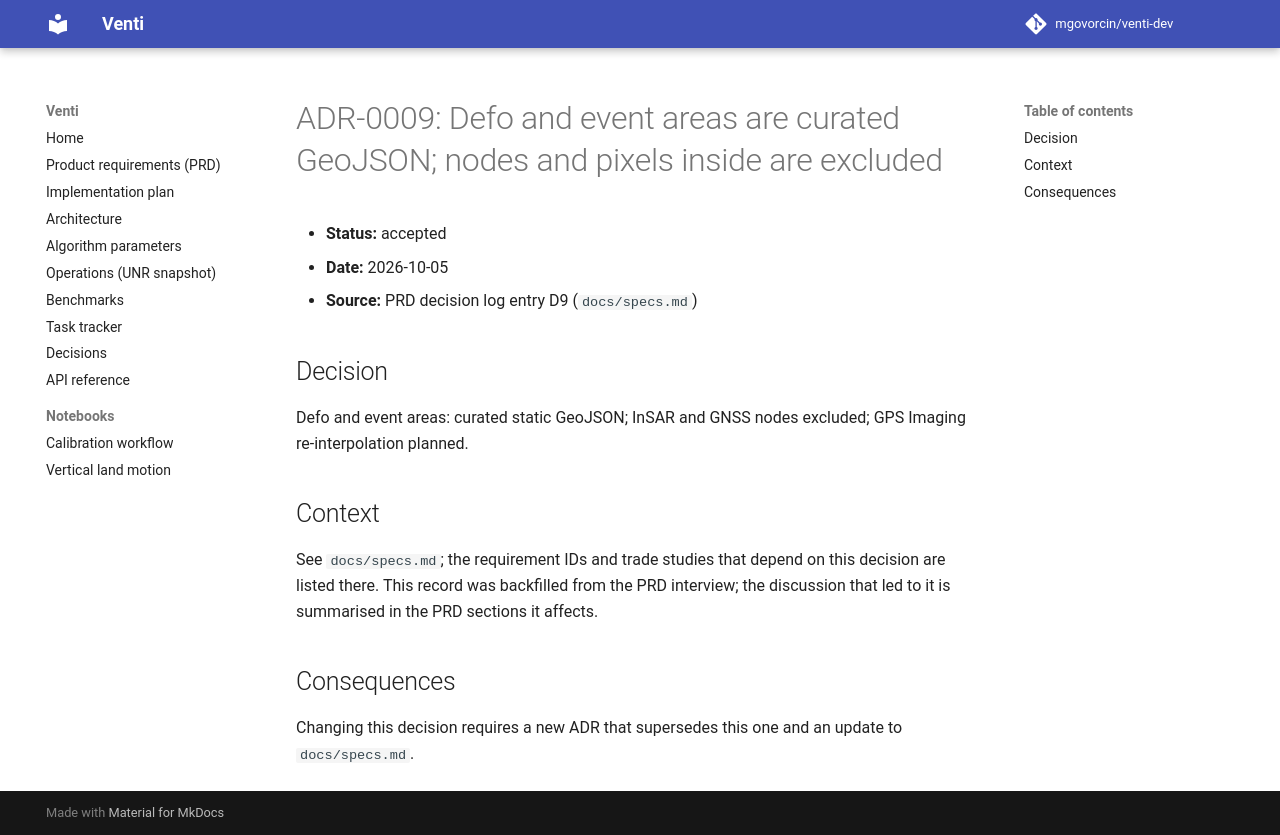

repository: opera-adt/Venti · page: decisions/0009-defo-and-event-areas-are-curated/index.html · generator: mkdocs

# ADR-0009: Defo and event areas are curated GeoJSON; nodes and pixels inside are excluded

- **Status:** accepted
- **Date:** 2026-10-05
- **Source:** PRD decision log entry D9 (`docs/specs.md`)

## Decision

Defo and event areas: curated static GeoJSON; InSAR and GNSS nodes excluded; GPS Imaging re-interpolation planned.

## Context

See `docs/specs.md`; the requirement IDs and trade studies that depend on this
decision are listed there. This record was backfilled from the PRD interview;
the discussion that led to it is summarised in the PRD sections it affects.

## Consequences

Changing this decision requires a new ADR that supersedes this one and an
update to `docs/specs.md`.
